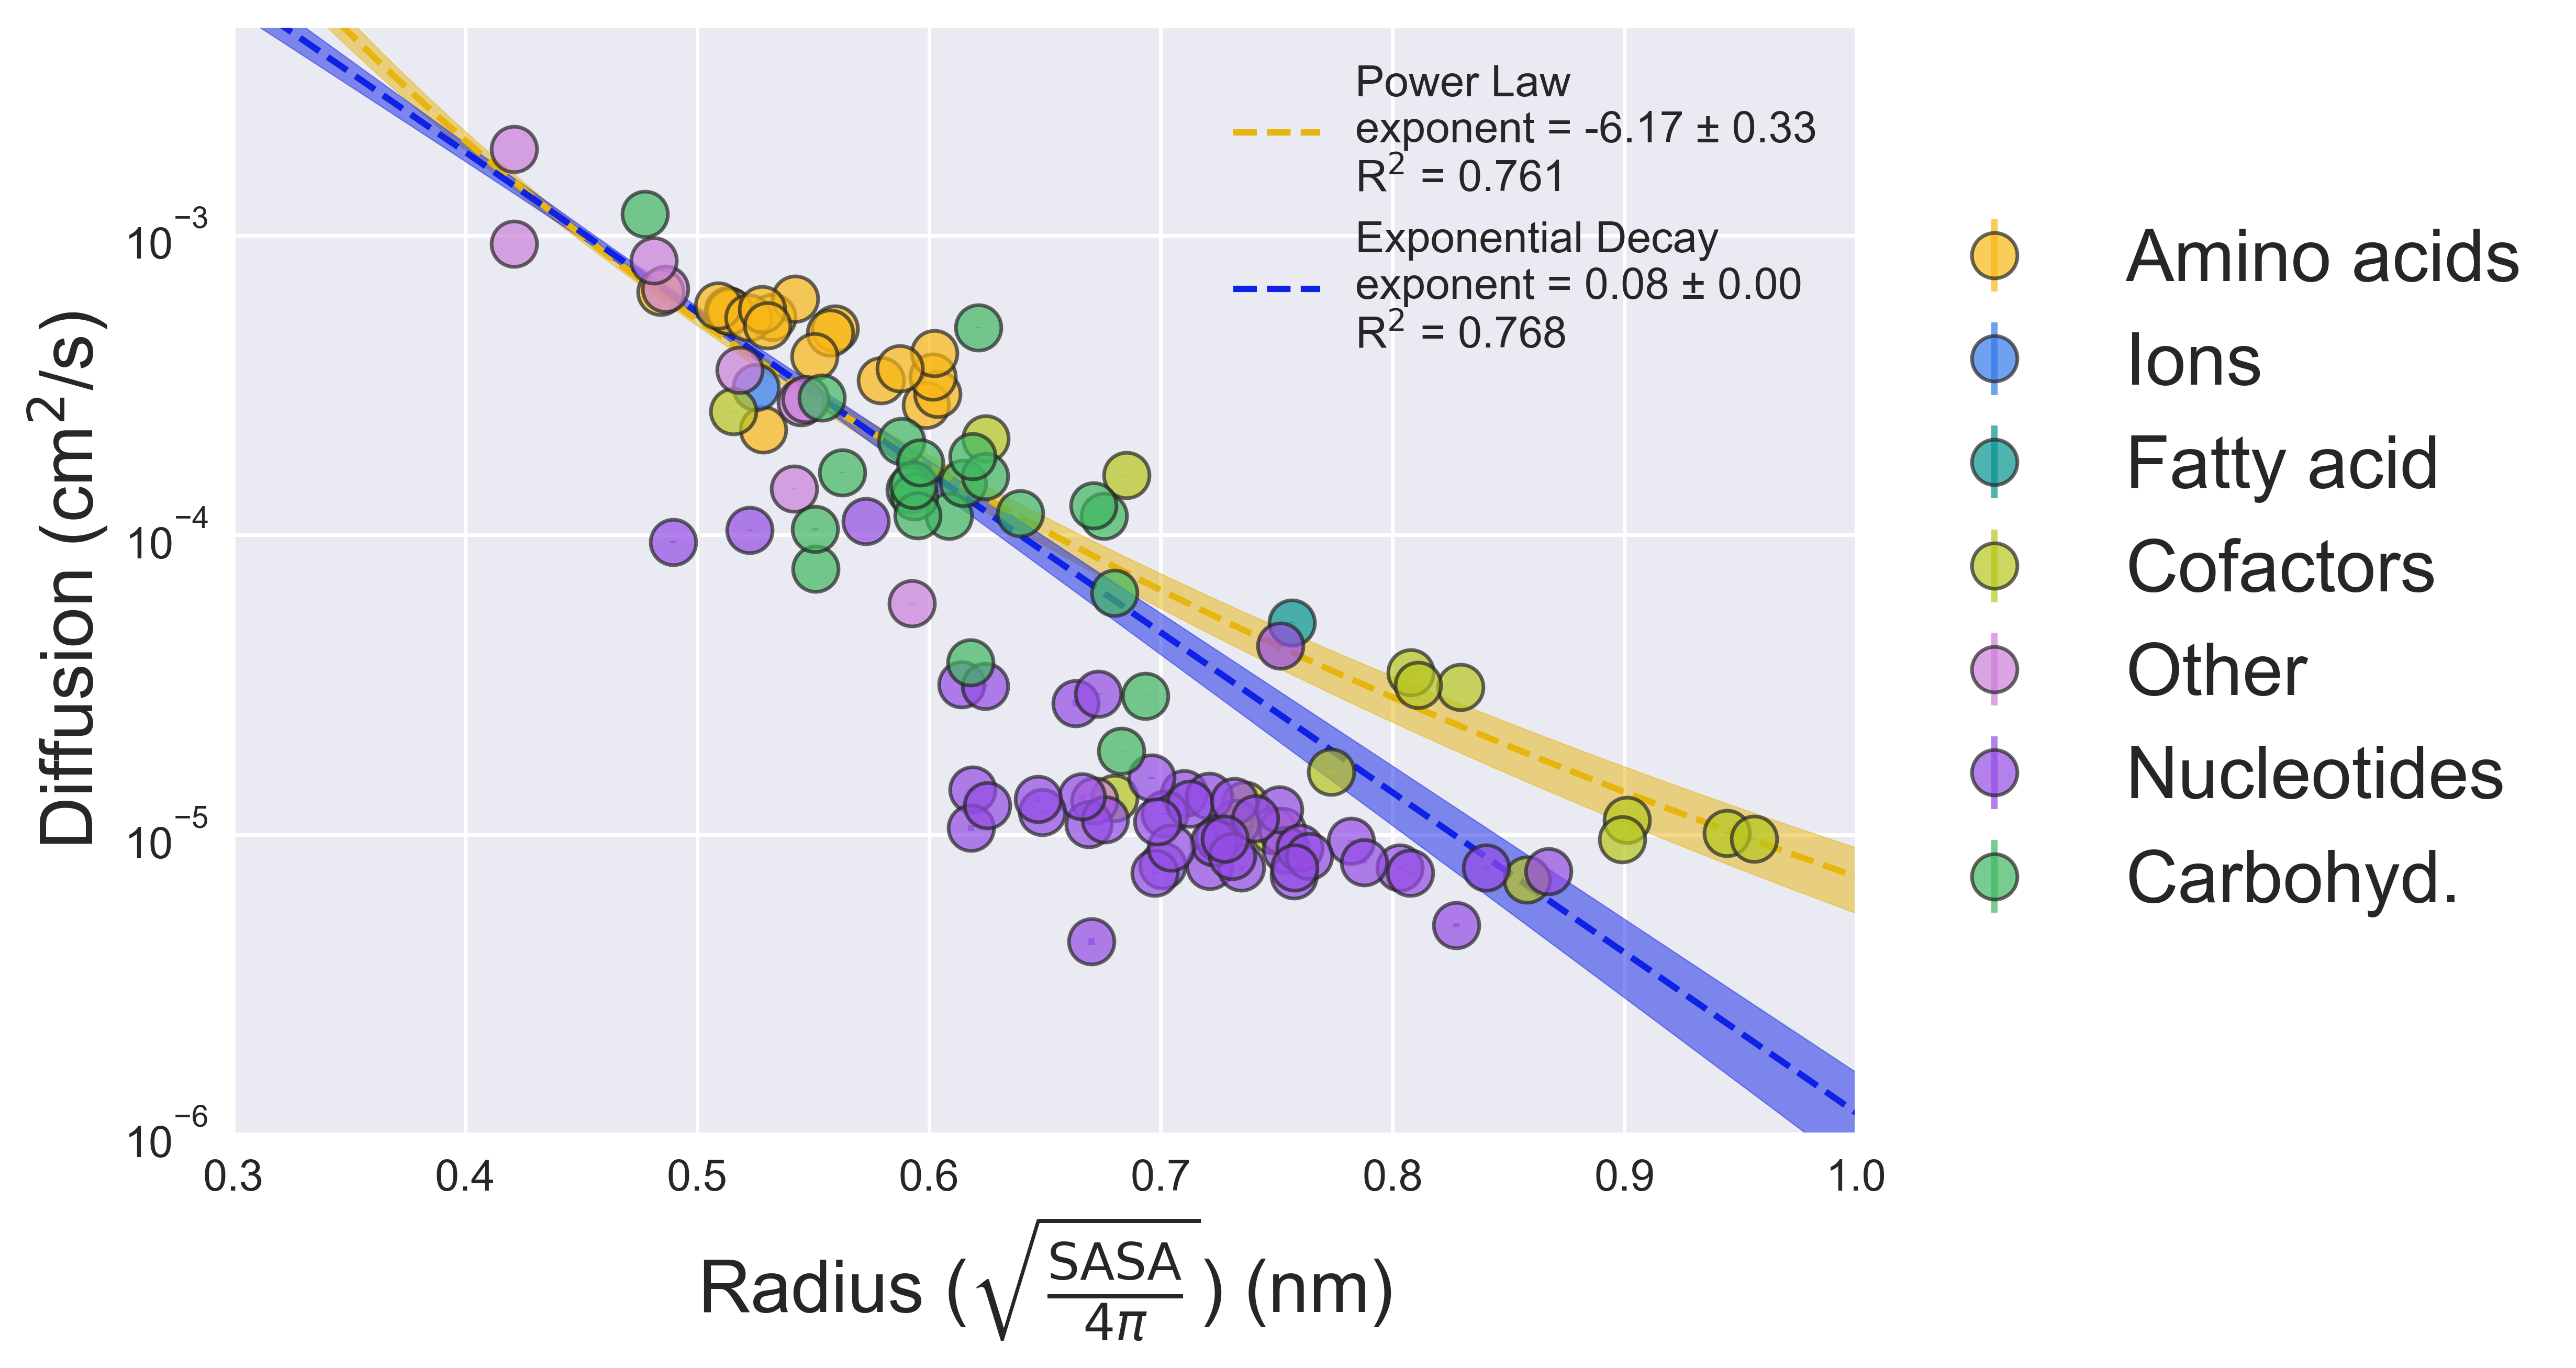

Reproduce this figure in Python.
#!/usr/bin/env python3
# -*- coding: utf-8 -*-

import io
import pickle
from collections import OrderedDict

import matplotlib.pyplot as plt
import numpy as np
import pandas as pd
import requests
from lmfit.models import ExponentialModel, PowerLawModel

plt.style.use("../../mystyle.mplstyle")

"""
load some data
"""

base = "../.."

# get metabolite classes from the master database spreadsheet on the M3-metabolome repo
metabolites_url = "https://raw.githubusercontent.com/Martini-Force-Field-Initiative/M3-Metabolome/refs/heads/main/misc/database.csv"
s = requests.get(metabolites_url).content

metabolites = pd.read_csv(
    io.StringIO(s.decode("utf-8")),
    usecols=["resname", "class", "MW", "SASA CG"],
    index_col="resname",
)

# make some dicts of molecular properties from the database
MWs = metabolites.to_dict()["MW"]
sasas = metabolites.to_dict()["SASA CG"]
spheres = {i: np.sqrt(j / (4 * np.pi)) for i, j in sasas.items()}

# the diffusion data generated from MartiniSoup
diffusion_data = pickle.load(
    open(f"{base}/processed_data/diffusion/diffusion_coefficients.pkl", "rb")
)["results"]
# set the colours
colors = {
    "Amino_Acids": "#F9B714",  # bright warm yellow
    "Ions": "#337AEA",  # bright cobalt
    "Lipids": "#05938E",  # jade teal
    "Cofactors": "#B7C61E",  # bright olive
    "Other_Metabolites": "#CC7FDB",  # bright mauve
    "Nucleotides": "#944CE5",  # bright violet
    "Carbohydrates": "#3FB760",  # bright fern
}

CLASS_LABELS = {
    "Amino_Acids": "Amino acids",
    "Carbohydrates": "Carbohyd.",
    "Cofactors": "Cofactors",
    "Ions": "Ions",
    "Lipids": "Fatty acid",
    "Nucleotides": "Nucleotides",
    "Other_Metabolites": "Other",
}


def fitting(_x, _y, plotter_lim):
    """

    function to fit a power law and exponential model to input data.

    return a dict with plotting information that we need

    """
    x = _x[~np.isnan(_x)]
    y = _y[~np.isnan(_x)]

    plotter = np.linspace(0.1, plotter_lim, 1000)

    d_out = {}
    for mod, col, param in zip(
        [PowerLawModel(), ExponentialModel()],
        ["#E6B60E", "#0E22E6"],
        ["exponent", "decay"],
    ):
        pars = mod.guess(y, x=x)
        result = mod.fit(y, params=pars, x=x)
        modelname = result.model.name.split(")")[0].split("(")[1]
        r_squared = result.rsquared
        print(result.fit_report())

        res_x = result.eval(x=plotter)
        res_uncert = result.eval_uncertainty(x=plotter)

        d_out[modelname] = {
            "xplt": plotter,
            "res": res_x,
            "err": res_uncert,
            "r2": r_squared,
            "col": col,
            "label": param,
            "label_val": result.params[param],
        }
    return d_out


# fig, axarr = plt.subplots(ncols=3,
#                           # sharex='row',
#                           sharey=True,
#                           figsize=(15,7.5)
#                           )
rsq = r"R$^2$"  # for formatting later

# iterate over each row of the plot with some associated useful stuff
# for ax, indep_var, lims, ylab in zip(axarr,
#                                    [MWs, sasas, spheres],
#                                    [900,13,1.2],
#                                    ['Molecular weight (g/mol)',
#                                     r'SASA (nm$^2$)',
#                                     r'Radius ($\sqrt{\frac{\mathrm{SASA}}{4\pi}}$) (nm)']
#                                    ):
# set up some lists to put the data in

fig, ax = plt.subplots()
indep_var = spheres
lims = 1.2
ylab = r"Radius ($\sqrt{\frac{\mathrm{SASA}}{4\pi}}$) (nm)"

x_fit = []
y_fit = []

lipids_x = []
lipids_y = []

# iterate over the classes we have
for cl, col in colors.items():
    for mol, D_arr in diffusion_data[cl].items():
        xs = indep_var.get(mol)
        ys = D_arr[0]
        yerrs = D_arr[1]

        x_fit.append(xs)
        y_fit.append(ys)

        # collect a lipid specific dataset here
        lipids_x.append(xs)
        lipids_y.append(ys)

        ax.errorbar(
            xs,
            ys,
            yerr=yerrs,
            ls="",
            marker=".",
            markersize=25,
            alpha=0.7,
            markeredgecolor="#262626",
            markeredgewidth=1,
            c=col,
            label=CLASS_LABELS[cl],
        )

# fit the data that we've collected
plotter_lim = lims
_x = np.array(x_fit)[np.argsort(np.array(x_fit))]
_y = np.array(y_fit)[np.argsort(np.array(x_fit))]
fit_result = fitting(_x, _y, plotter_lim)

model_names = {"powerlaw": "Power Law", "exponential": "Exponential Decay"}

# plot the fits that we've made
for modelname, fit_data in fit_result.items():
    mod_name = model_names[modelname]
    ax.plot(
        fit_data["xplt"],
        fit_data["res"],
        ls="--",
        c=fit_data["col"],
        label=f"{mod_name}\nexponent = {fit_data['label_val'].value:.2f} ± {fit_data['label_val'].stderr:.2f}\n{rsq} = {fit_data['r2']:.3f}",
    )
    ax.fill_between(
        fit_data["xplt"],
        fit_data["res"] - fit_data["err"],
        fit_data["res"] + fit_data["err"],
        color=fit_data["col"],
        alpha=0.5,
    )

# sort out the figure legend so we only have one entry for each class etc.
handles, labels = ax.get_legend_handles_labels()
by_label = OrderedDict(zip(labels, handles))

leg = ax.legend(
    list(by_label.values())[:2],
    list(by_label.keys())[:2],
)
ax.add_artist(leg)

# plot aesthetics
ax.set_xlim(0.3, 1)
ax.set_ylim(10e-7, 5e-3)
# ax.set_xscale('log')
ax.set_yscale("log")
ax.set_xlabel(ylab)


# add the metabolite classes
# leg = axarr[0].legend(list(by_label.values())[2:],
#                           list(by_label.keys())[2:],
#                           ncol=4, loc = 'upper center',
#                           bbox_to_anchor=(0.5,0),
#                           bbox_transform=fig.transFigure,
#                           fontsize=20
#                           )

leg = ax.legend(
    list(by_label.values())[2:],
    list(by_label.keys())[2:],
    ncol=1,
    loc="center left",
    bbox_to_anchor=(0.9, 0.5),
    bbox_transform=fig.transFigure,
    fontsize=20,
)

ylabs = ax.set_ylabel("Diffusion (cm$^2$/s)", fontsize=20)
# fig.subplots_adjust(wspace=0.1, hspace = 0.3)

fig.savefig("supp_figure7.png", dpi=500, bbox_inches="tight")
